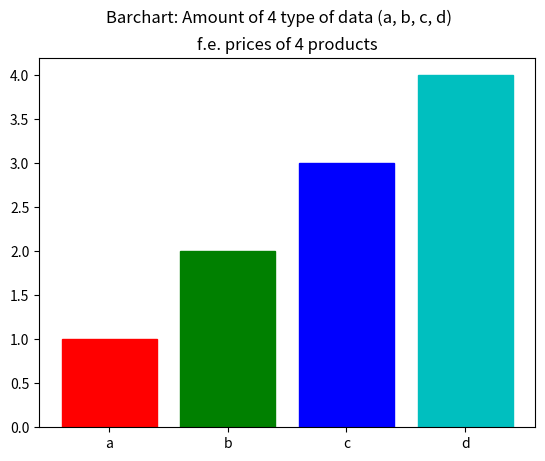
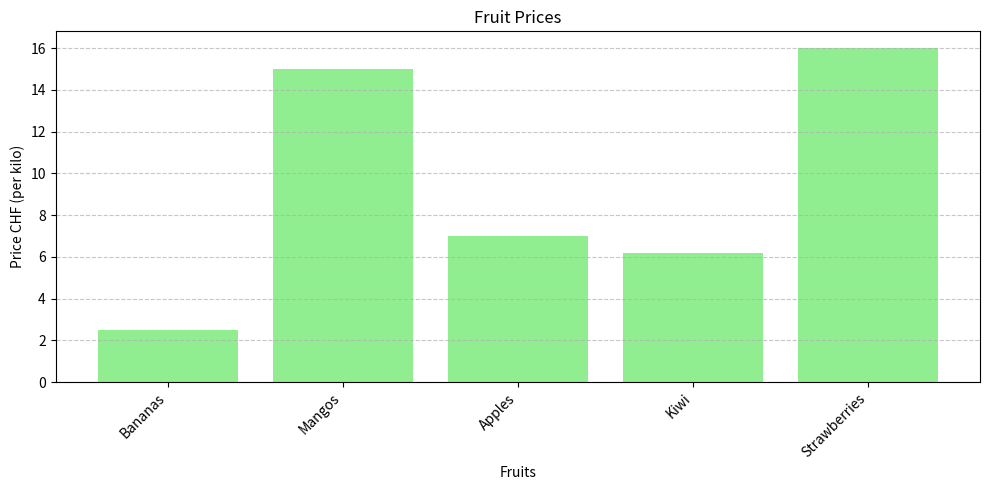
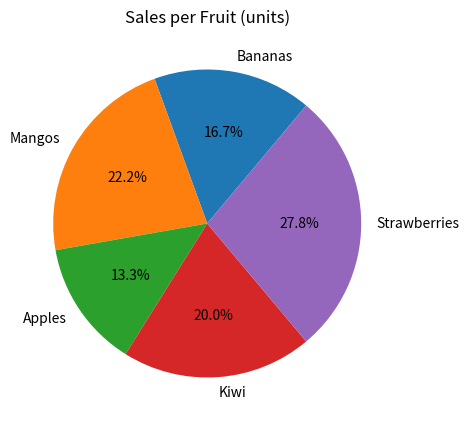

Source code (Python) for these figures, in order:
# [redacted]

import matplotlib.pyplot as plt

barlist = plt.bar(["a", "b", "c", "d"], [1, 2, 3, 4])
barlist[0].set_color('r')
barlist[1].set_color('g')
barlist[2].set_color('b')
barlist[3].set_color('c')
plt.suptitle('Barchart: Amount of 4 type of data (a, b, c, d)')  # what the code does
plt.title('f.e. prices of 4 products')
plt.show()

# 3. Graph the following. (Choose the types of graphics and settings you want, be creative).
#
# A graph that shows the price of the main products you handle (minimum 5). Use a list for the product name and
# another list for the price.
#
# Another graph showing the sales of the main products they sell (minimum 5). Use the
# same list of products. Add titles, legends and names to the axes.


# fruit list
products = ["Bananas", "Mangos", "Apples", "Kiwi", "Strawberries"]
prices = [2.5, 15.0, 7.0, 6.2, 16.0]
sales = [150, 200, 120, 180, 250] # in units

# fruit prices
plt.figure(figsize=(10, 5))
plt.bar(products, prices, color='lightgreen')
plt.xlabel('Fruits')
plt.ylabel('Price CHF (per kilo)')
plt.title('Fruit Prices')
plt.xticks(rotation=45, ha='right')
plt.grid(axis='y', linestyle='--', alpha=0.7)
plt.tight_layout()
plt.show()

# fruit sales
plt.figure(figsize=(10, 5))
plt.pie(sales, labels=products, autopct='%1.1f%%', shadow=False, startangle=50)
plt.title('Sales per Fruit (units)')
plt.show()
